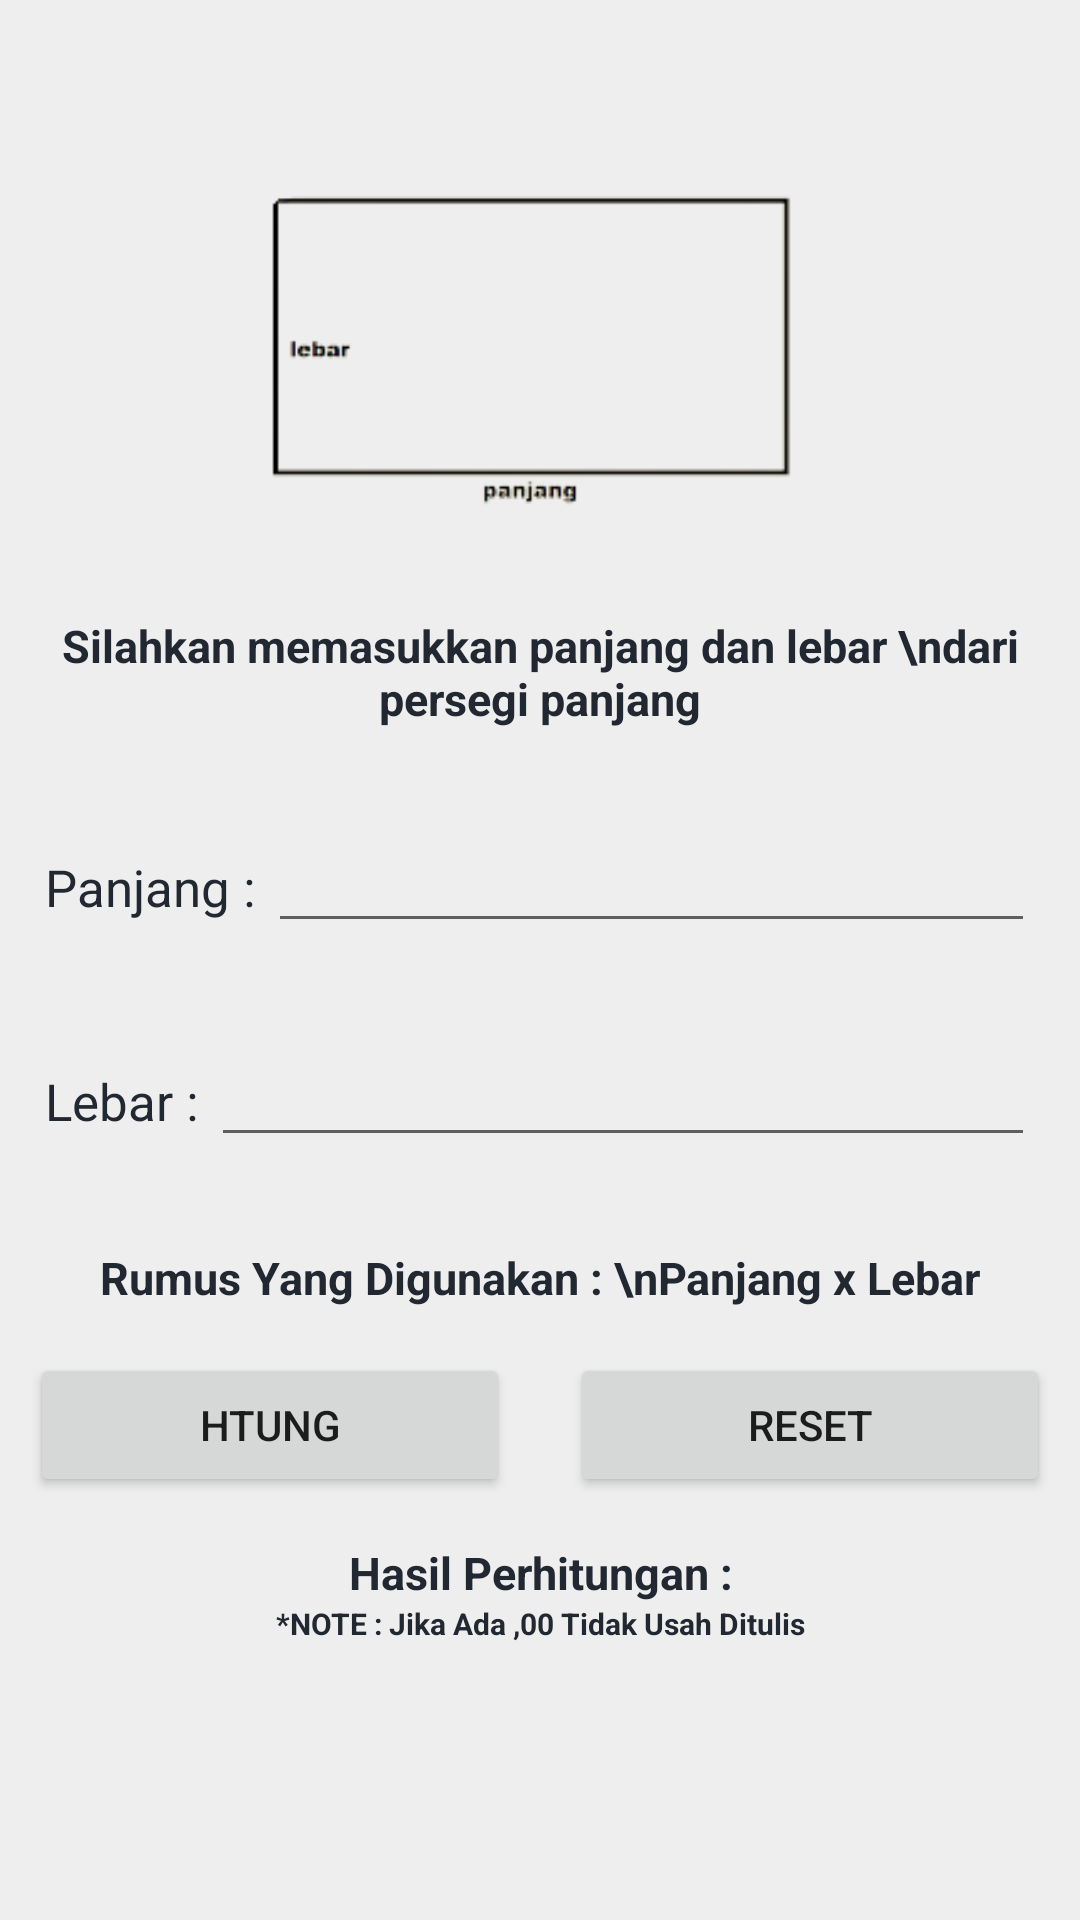

Android layout source for this screen:
<!-- AndroidManifest.xml: application theme Theme.LuasBangunDatar.NoActionBar -->
<!-- res/layout/activity_luas_persegi_panjang.xml -->
<?xml version="1.0" encoding="utf-8"?>
<ScrollView xmlns:android="http://schemas.android.com/apk/res/android"
    xmlns:app="http://schemas.android.com/apk/res-auto"
    xmlns:tools="http://schemas.android.com/tools"
    android:layout_width="match_parent"
    android:layout_height="match_parent"
    android:background="#EEEEEE"
    tools:context=".LuasPersegiPanjang">

    <LinearLayout
        android:layout_width="match_parent"
        android:layout_height="match_parent"
        android:orientation="vertical">

        <ImageView
            android:layout_width="match_parent"
            android:layout_height="150dp"
            android:layout_marginTop="40dp"
            android:src="@drawable/persegi_panjang1" />

        <TextView
            android:layout_width="match_parent"
            android:layout_height="wrap_content"
            android:layout_margin="15dp"
            android:gravity="center"
            android:text="Silahkan memasukkan panjang dan lebar \ndari persegi panjang"
            android:textColor="#222831"
            android:textSize="15sp"
            android:textStyle="bold" />

        <LinearLayout
            android:layout_width="match_parent"
            android:layout_height="wrap_content"
            android:layout_margin="15dp"
            android:orientation="horizontal">

            <TextView
                android:id="@+id/tv_panjang"
                android:layout_width="wrap_content"
                android:layout_height="wrap_content"
                android:text="Panjang : "
                android:textColor="#222831"
                android:textSize="17sp" />

            <EditText
                android:id="@+id/et_panjang"
                android:layout_width="match_parent"
                android:layout_height="wrap_content"
                android:inputType="numberDecimal"
                android:textColor="#222831" />
        </LinearLayout>

        <LinearLayout
            android:layout_width="match_parent"
            android:layout_height="wrap_content"
            android:layout_margin="15dp"
            android:orientation="horizontal">

            <TextView
                android:id="@+id/tv_lebar"
                android:layout_width="wrap_content"
                android:layout_height="wrap_content"
                android:text="Lebar : "
                android:textColor="#222831"
                android:textSize="17sp" />

            <EditText
                android:id="@+id/et_lebar"
                android:layout_width="match_parent"
                android:layout_height="wrap_content"
                android:inputType="numberDecimal"
                android:textColor="#222831" />
        </LinearLayout>

        <TextView
            android:layout_width="match_parent"
            android:layout_height="wrap_content"
            android:layout_margin="15dp"
            android:gravity="center"
            android:text="Rumus Yang Digunakan : \nPanjang x Lebar"
            android:textColor="#222831"
            android:textSize="15sp"
            android:textStyle="bold" />

        <LinearLayout
            android:layout_width="match_parent"
            android:layout_height="wrap_content"
            android:orientation="horizontal">

            <Button
                android:id="@+id/btn_hitung"
                android:layout_width="0dp"
                android:layout_height="wrap_content"
                android:layout_marginStart="10dp"
                android:layout_marginEnd="10dp"
                android:layout_weight="1"
                android:text="Htung" />

            <Button
                android:id="@+id/btn_reset"
                android:layout_width="0dp"
                android:layout_height="wrap_content"
                android:layout_marginStart="10dp"
                android:layout_marginEnd="10dp"
                android:layout_weight="1"
                android:text="Reset" />

        </LinearLayout>

        <TextView
            android:layout_width="match_parent"
            android:layout_height="wrap_content"
            android:layout_marginStart="15dp"
            android:layout_marginTop="15dp"
            android:layout_marginEnd="15dp"
            android:gravity="center"
            android:text="Hasil Perhitungan :"
            android:textColor="#222831"
            android:textSize="15sp"
            android:textStyle="bold" />

        <TextView
            android:layout_width="match_parent"
            android:layout_height="wrap_content"
            android:layout_marginStart="15dp"
            android:layout_marginEnd="15dp"
            android:gravity="center"
            android:text="*NOTE : Jika Ada ,00 Tidak Usah Ditulis"
            android:textColor="#222831"
            android:textSize="10sp"
            android:textStyle="bold" />

        <TextView
            android:id="@+id/tv_hasil"
            android:layout_width="match_parent"
            android:layout_height="wrap_content"
            android:layout_marginStart="15dp"
            android:layout_marginEnd="15dp"
            android:gravity="center"
            android:inputType="number"
            android:textColor="#222831"
            android:textSize="17sp"
            tools:text="pppppppp" />

    </LinearLayout>

</ScrollView>
<!-- resources referenced by this layout -->
<resources>
  <!-- drawable persegi_panjang1: png bitmap (drawable, 3917 bytes) -->
  <style name="Theme.LuasBangunDatar.NoActionBar" parent="Theme.MaterialComponents.DayNight.NoActionBar">
          
          <item name="colorPrimary">#222831</item>
          <item name="colorPrimaryVariant">#222831</item>
          <item name="colorOnPrimary">@color/white</item>
          
          <item name="colorSecondary">@color/teal_200</item>
          <item name="colorSecondaryVariant">@color/teal_700</item>
          <item name="colorOnSecondary">@color/black</item>
          
          <item name="android:statusBarColor" tools:targetApi="l">?attr/colorPrimaryVariant</item>
          
      </style>
  <!-- not gathered from this repository: default colours our renderer supplied (Android Studio template values) -->
  <color name="teal_200">#FF03DAC5</color>
  <color name="teal_700">#FF018786</color>
  <color name="black">#FF000000</color>
  <color name="white">#FFFFFFFF</color>
</resources>
